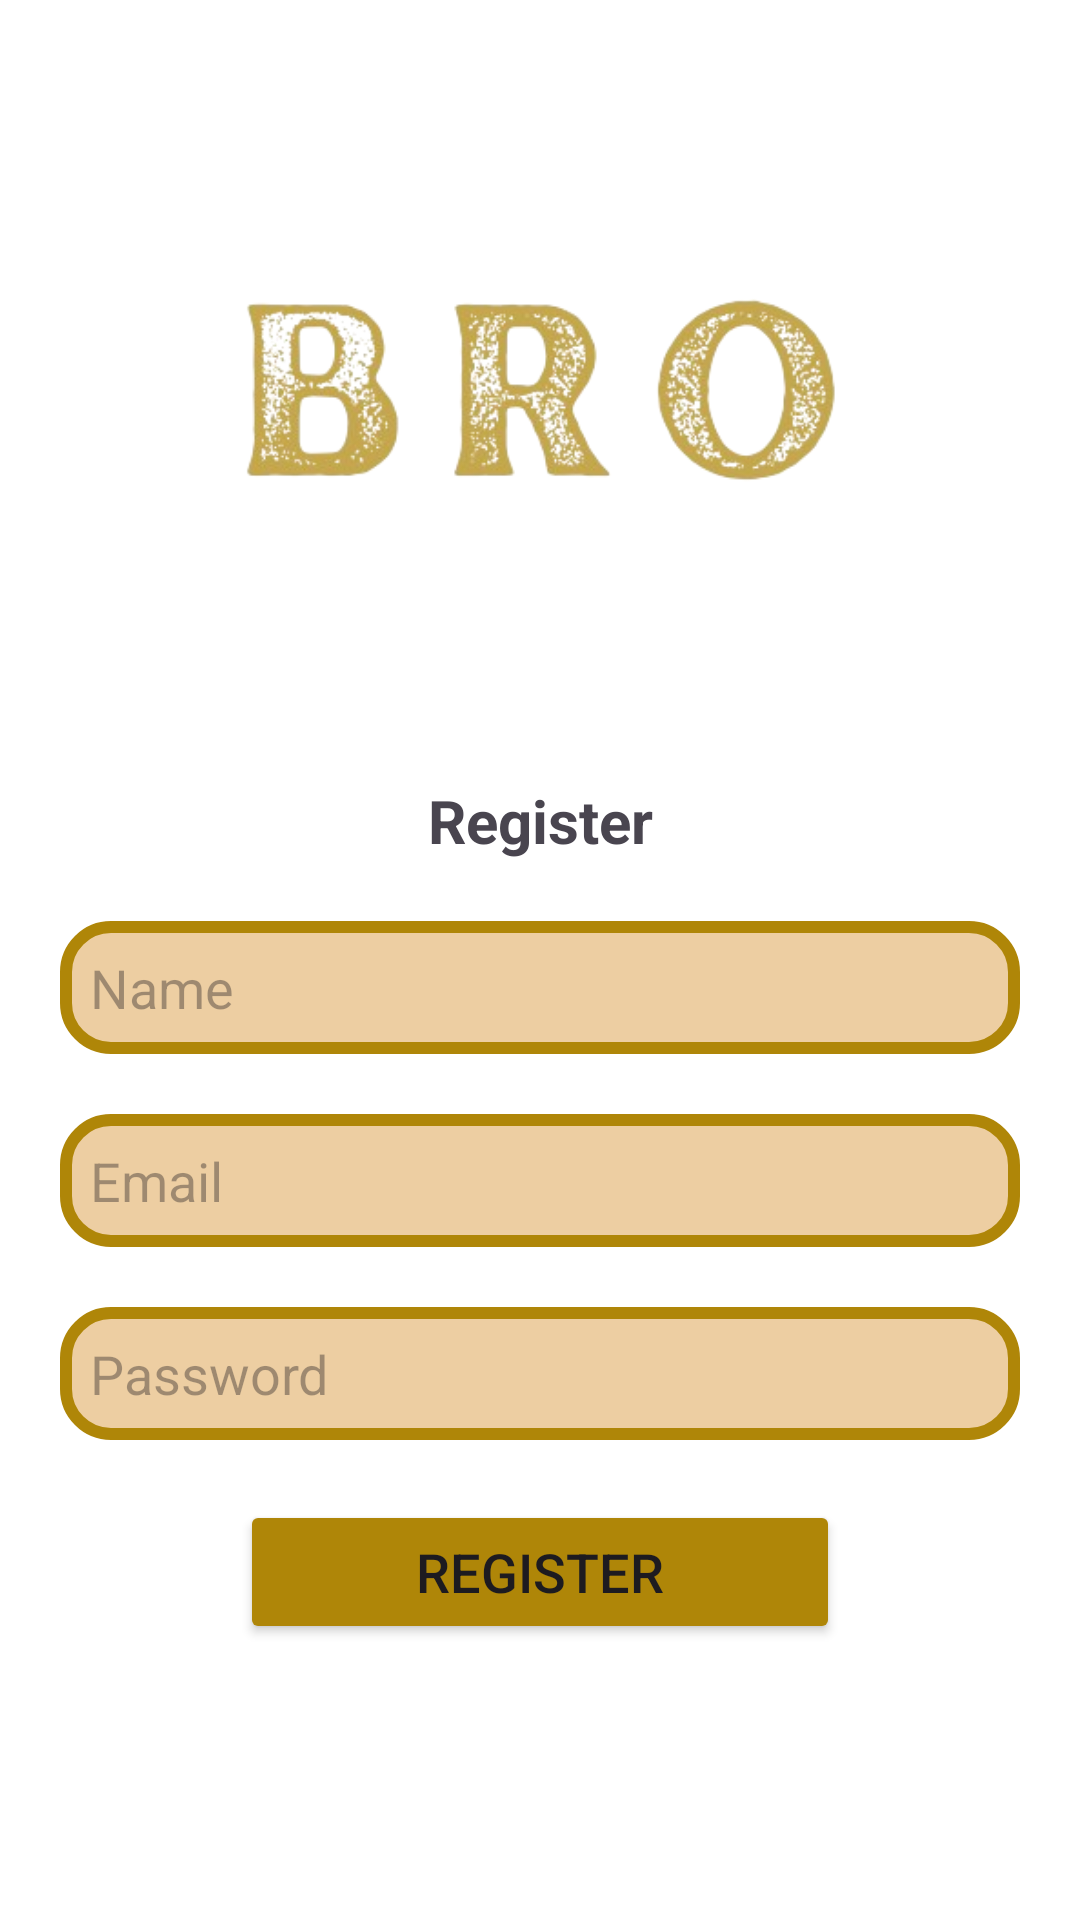

Here is an Android app screen rendered from its layout file. Give the layout XML and the strings, colors and styles it references.
<!-- AndroidManifest.xml: application theme Theme.BRO -->
<!-- res/layout/activity_sign_up.xml -->
<?xml version="1.0" encoding="utf-8"?>
<LinearLayout xmlns:android="http://schemas.android.com/apk/res/android"
    xmlns:app="http://schemas.android.com/apk/res-auto"
    xmlns:tools="http://schemas.android.com/tools"
    android:id="@+id/main"
    android:layout_width="match_parent"
    android:layout_height="match_parent"
    android:background="@color/white"
    android:orientation="vertical"
    tools:context=".activity.SignUpActivity">

    <ImageView
        android:layout_width="200dp"
        android:layout_height="200dp"
        android:scaleType="centerInside"
        android:layout_marginTop="30dp"
        android:src="@drawable/logo"
        android:layout_gravity="center_horizontal"
        android:id="@+id/logo"/>

    <LinearLayout
        android:layout_width="match_parent"
        android:layout_height="wrap_content"
        android:orientation="vertical"
        android:layout_marginTop="30dp"
        android:paddingHorizontal="20dp"
        android:layout_below="@id/logo">
        <TextView
            android:layout_width="match_parent"
            android:layout_height="wrap_content"
            android:text="@string/register"
            android:textAlignment="center"
            android:textStyle="bold"
            android:id="@+id/login"
            android:textSize="20sp"/>

        <EditText
            android:id="@+id/name"
            android:layout_width="match_parent"
            android:layout_height="wrap_content"
            android:hint="@string/name"
            android:inputType="none"
            android:textSize="18sp"
            android:maxLength="15"
            android:background="@drawable/input_bg"
            android:drawableStart="@drawable/baseline_10mp_24"
            android:padding="10dp"
            android:autofillHints="name"
            android:drawablePadding="20dp"
            android:layout_marginTop="20dp"
            />
        <EditText
            android:id="@+id/signupEmail"
            android:layout_width="match_parent"
            android:layout_height="wrap_content"
            android:hint="@string/Email"
            android:textSize="18sp"
            android:inputType="textEmailAddress"
            android:maxLength="25"
            android:background="@drawable/input_bg"
            android:drawableStart="@drawable/baseline_10mp_24"
            android:padding="10dp"
            android:drawablePadding="20dp"
            android:layout_marginTop="20dp"
            android:autofillHints="phone"

            />
        <EditText
            android:layout_width="match_parent"
            android:layout_height="wrap_content"
            android:hint="@string/password"
            android:textSize="18sp"
            android:maxLength="12"
            android:inputType="textPassword"
            android:background="@drawable/input_bg"
            android:drawableStart="@drawable/baseline_10mp_24"
            android:padding="10dp"
            android:drawableEnd="@drawable/baseline_10mp_24"
            android:drawablePadding="20dp"
            android:layout_marginTop="20dp"
            android:id="@+id/signupPass"
            />
        <EditText
            android:id="@+id/signup_rePass"
            android:layout_width="match_parent"
            android:layout_height="wrap_content"
            android:hint="@string/re_pass"
            android:textSize="18sp"
            android:maxLength="12"
            android:inputType="textPassword"
            android:background="@drawable/input_bg"
            android:drawableStart="@drawable/baseline_10mp_24"
            android:padding="10dp"
            android:visibility="gone"
            android:drawablePadding="20dp"
            android:layout_marginTop="20dp"
             />

        <ProgressBar
            android:layout_width="match_parent"
            android:layout_height="wrap_content"
            android:visibility="gone"
            android:id="@+id/progresbar"/>

        <Button
            android:id="@+id/signup"
            android:layout_width="200dp"
            android:layout_height="wrap_content"
            android:text="@string/register"
            android:textAllCaps="true"
            android:backgroundTint="@color/button"
            android:layout_gravity="center"
            android:layout_marginTop="20dp"
            android:textAlignment="center"
            android:textSize="18sp"
            />


    </LinearLayout>



</LinearLayout>
<!-- resources referenced by this layout -->
<resources>
  <color name="button">#AF8608</color>
  <color name="white">#FFFFFFFF</color>
  <!-- drawable input_bg (drawable) -->
  <?xml version="1.0" encoding="utf-8"?>
  <shape xmlns:android="http://schemas.android.com/apk/res/android">
  <solid android:color="@color/input_bg"/>
      <stroke android:color="@color/app_color"
          android:width="4dp"/>
      <corners android:radius="15dp"/>
  </shape>
  <!-- drawable logo: png bitmap (drawable, 63137 bytes) -->
  <string name="Email"> Email</string>
  <string name="name">Name</string>
  <string name="password">Password</string>
  <string name="re_pass">Re-password</string>
  <string name="register">Register</string>
  <style name="Theme.BRO" parent="Base.Theme.BRO" />
  <color name="input_bg">#D8EAC692</color>
  <color name="app_color">#AF8608</color>
  <style name="Base.Theme.BRO" parent="Theme.Material3.DayNight.NoActionBar">
          
          
      </style>
</resources>
